Run: headless pygame with SDL's dummy video driver; simulated clock (each Clock.tick advances the game by its frame time, no real sleeping); random seed 0; keys injected as events and as key.get_pressed() state; no mouse input.
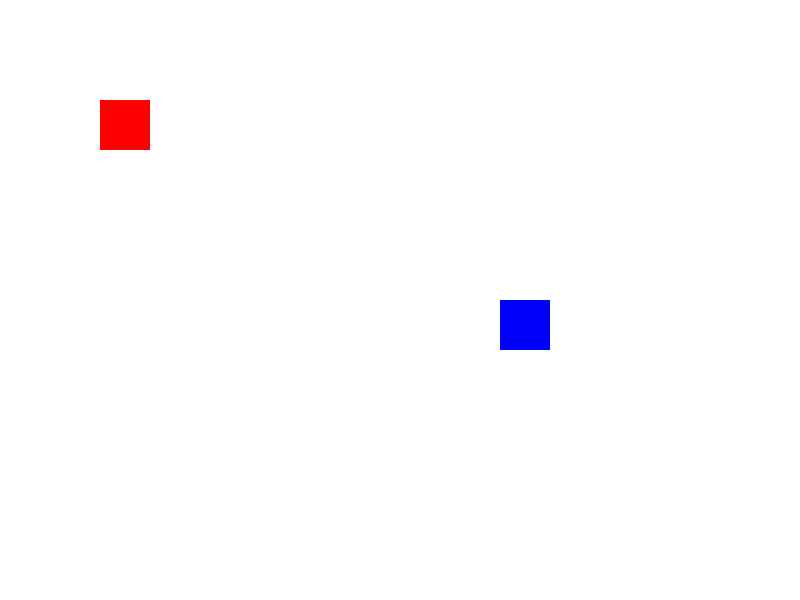
Frame 1 of 4 · flips 1–60 · no input
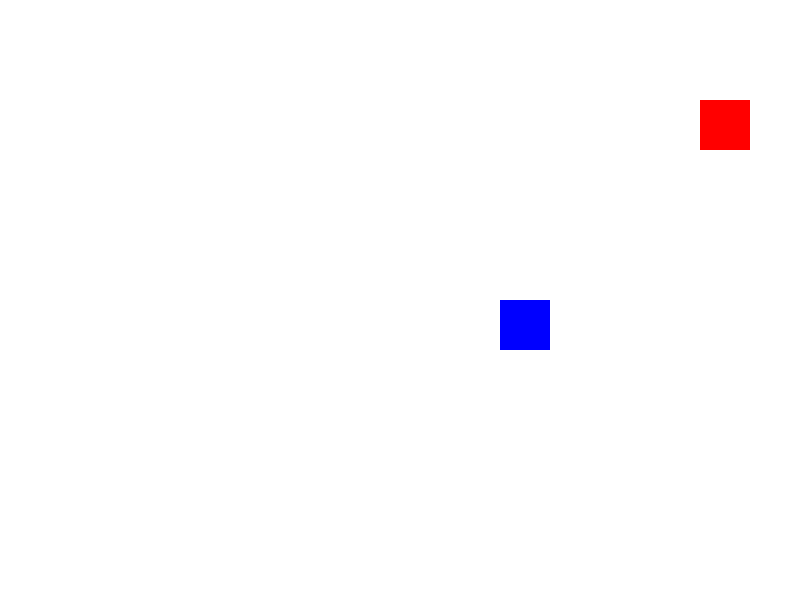
Frame 2 of 4 · flips 61–180 · tapped SPACE, RETURN · held RIGHT (→), D
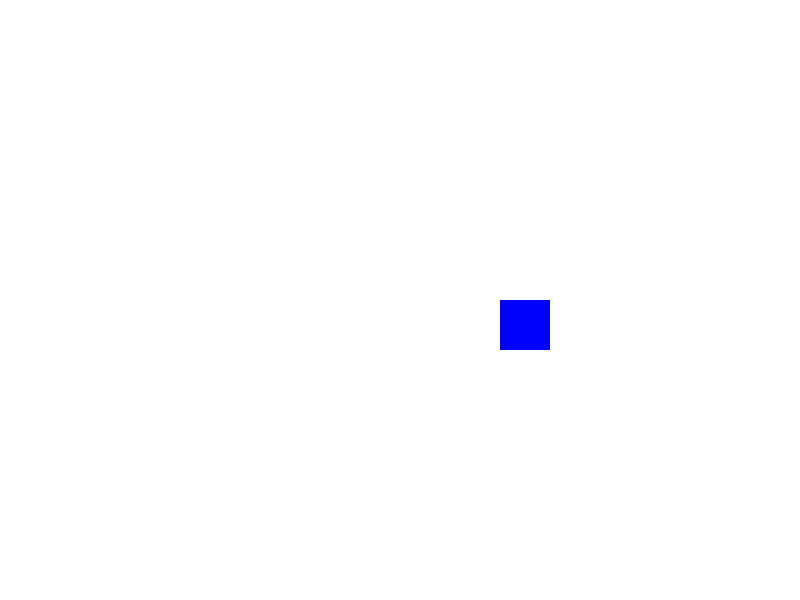
Frame 3 of 4 · flips 181–300 · held DOWN (↓), S
Frame 4 of 4 · flips 301–420 · held LEFT (←), A, UP (↑), W · screen same as frame 1, image omitted

The pygame program that drew these frames:

import pygame


pygame.init()


SCREEN_WIDTH = 800
SCREEN_HEIGHT = 600
screen = pygame.display.set_mode((SCREEN_WIDTH, SCREEN_HEIGHT))
pygame.display.set_caption("Sprite Movement")


WHITE = (255, 255, 255)
RED = (255, 0, 0)
BLUE = (0, 0, 255)


class RectangleSprite(pygame.sprite.Sprite):
    def __init__(self, color, x, y):
        super().__init__()
        self.image = pygame.Surface((50, 50))  
        self.image.fill(color)
        self.rect = self.image.get_rect()
        self.rect.topleft = (x, y)

    def move(self, dx=0, dy=0):
        self.rect.x += dx
        self.rect.y += dy


player = RectangleSprite(RED, 100, 100)  
static_sprite = RectangleSprite(BLUE, 500, 300)  


all_sprites = pygame.sprite.Group()
all_sprites.add(player, static_sprite)


clock = pygame.time.Clock()
running = True


while running:
    screen.fill(WHITE)  

    
    for event in pygame.event.get():
        if event.type == pygame.QUIT:
            running = False

    
    keys = pygame.key.get_pressed()
    speed = 5  

    if keys[pygame.K_LEFT]:  
        player.move(-speed, 0)
    if keys[pygame.K_RIGHT]:  
        player.move(speed, 0)
    if keys[pygame.K_UP]:  
        player.move(0, -speed)
    if keys[pygame.K_DOWN]:  
        player.move(0, speed)

    
    all_sprites.draw(screen)

    
    pygame.display.flip()
    
    
    clock.tick(60)


pygame.quit()
